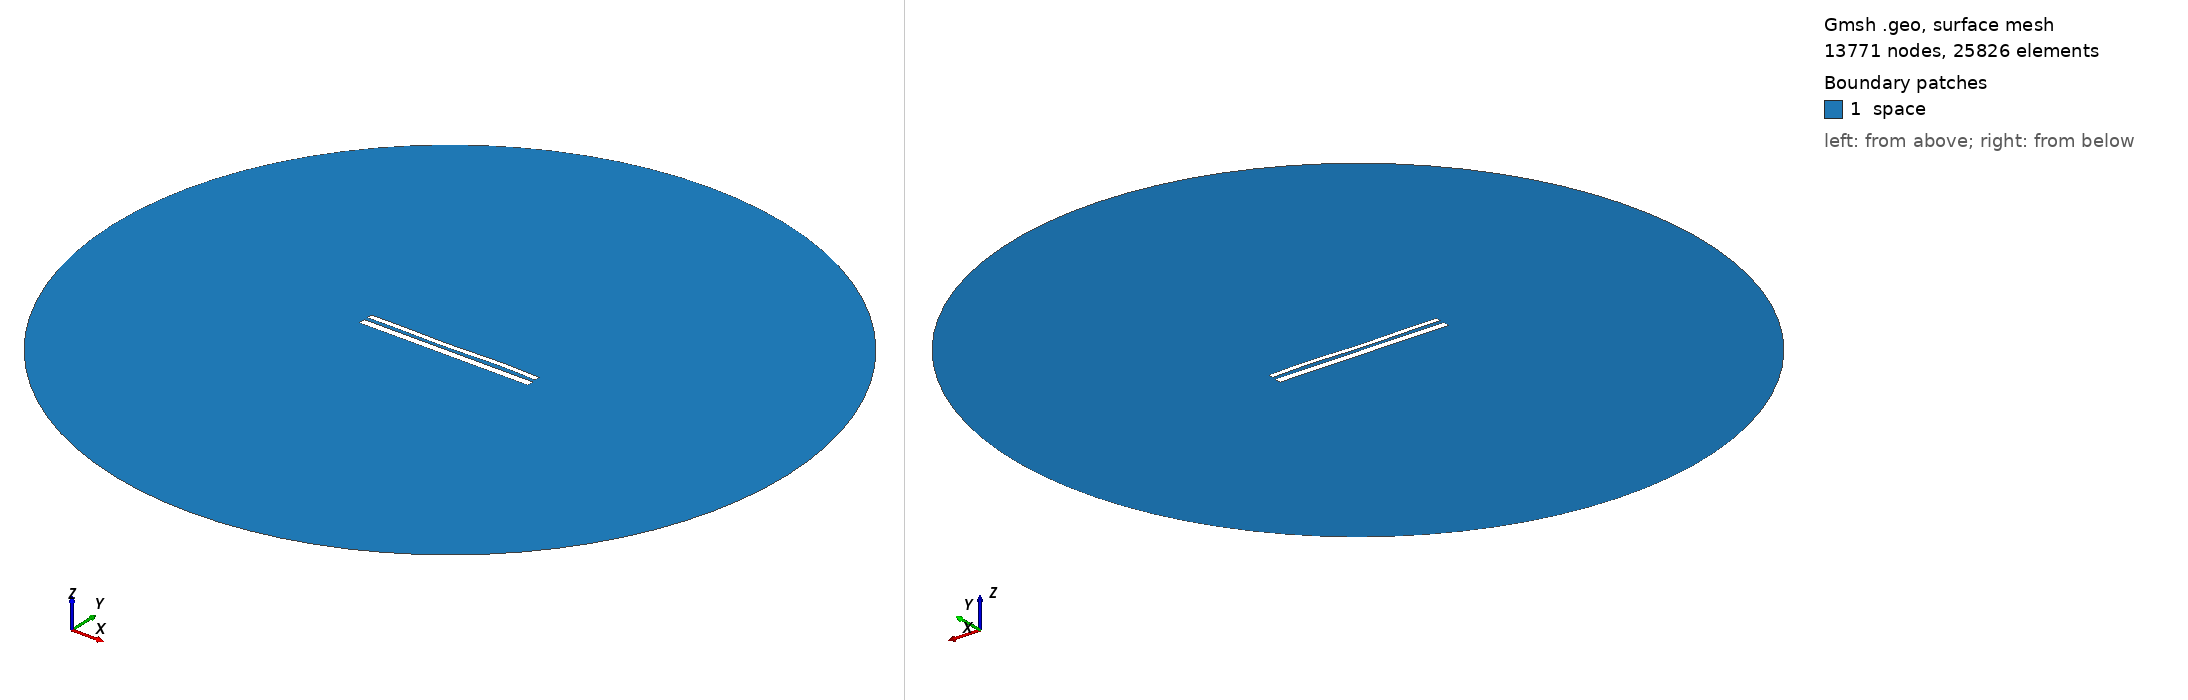

Gmsh geometry script, surface-meshed: 13771 nodes, 25826 surface elements. Boundary patches (legend numbers): 1 space. Left view from above one corner, right view from below the opposite corner. Legend entries are the model's physical surfaces. The drawing asked Gmsh for element sizes between 1% and 20% of the model's largest extent; the script's own settings can give other sizes.

=== 11030.geo (drawn) ===
//---------------------------------------
// Geometry kernel
//---------------------------------------

SetFactory("OpenCASCADE");



//---------------------------------------
// Parameters of the geometry
//---------------------------------------

// Overetch of the upper plate
overetch = 0.375;

// Distance between the plates
distance = 2.0;

// Discretization over the x axis (for the deformation)
nx = 50; 

// Length of the plate
L = 100 - overetch; 

// Number of modes
n = 4; 

// 1st mode coefficient
coeff(1) = 0.07499999999999998;
beta(1) = 0.596864 * 3.1415926535 / L;

// 2nd mode coefficient
coeff(2) = -0.075;
beta(2) = 1.49418 * 3.1415926535 / L;

// 3rd mode coefficient
coeff(3) = -0.15;
beta(3) = 2.50025 * 3.1415926535 / L;

// 4th mode coefficient
coeff(4) = 0.15;
beta(4) = 3.49999 * 3.1415926535 / L;



//---------------------------------------
// Upper plate (deformed rectangle)
//---------------------------------------

// Coordiantes of the upper plate
xmin = -50;
xmax = 50 - overetch;

// Height of the upper plate
yheight = 4 - 2 * overetch;

// Indexes of the points
UpperID[] = {};
LowerID[] = {};
LeftID[] = {};
RightID[] = {};

// Point index
p = 1;

// Horizontal edges
For i In {1:nx}
    x = xmin + (i-1)*(xmax - xmin)/(nx-1);

    y_bottom = distance / 2 + overetch;
    For j In {1:n}
        C = (Cosh(beta(j)*L) + Cos(beta(j)*L)) / (Sinh(beta(j)*L) + Sin(beta(j)*L));
        y_bottom  = y_bottom + coeff(j) * (Cosh(beta(j)*(x+50)) - Cos(beta(j)*(x+50)) - C * (Sinh(beta(j)*(x+50)) - Sin(beta(j)*(x+50))));
    EndFor

    y_top = y_bottom + yheight;

    Point(p) = {x, y_top, 0, 1.0};
    UpperID[i] = p;
    p = p + 1;

    Point(p) = {x, y_bottom, 0, 1.0};
    LowerID[i] = p;
    p = p + 1;
EndFor

// Create point lists
UpperPts[] = {}; LowerPts[] = {};
For i In {1:nx}
  UpperPts[] += {UpperID[i]};
  LowerPts[] += {LowerID[i]};
EndFor

// Build splines
Spline(1) = {UpperPts[]};
Spline(2) = {LowerPts[]};
Line(3) = {LowerPts[nx-1], UpperPts[nx-1]};
Line(4) = {LowerPts[0], UpperPts[0]};

// Build the plane surface
Curve Loop(1) = {2, 3, -1, -4};
Plane Surface(1) = {1};



//---------------------------------------
// Lower plate (rectangle)
//---------------------------------------

// Vertices
Point(1001) = {-50, -1, 0, 1.0};
Point(1002) = { 50, -1, 0, 1.0};
Point(1003) = { 50,  -5, 0, 1.0};
Point(1004) = {-50,  -5, 0, 1.0};

// Edges
Line(5) = {1001, 1002};
Line(6) = {1002, 1003};
Line(7) = {1003, 1004};
Line(8) = {1004, 1001};

// Plane surface
Line Loop(2) = {5, 6, 7, 8};
Plane Surface(2) = {2}; 



//---------------------------------------
// Outer (fictious) boundary
//---------------------------------------

// Points
Point(1005) = {0, 0, 0};       // Center
Point(1006) = {200, 0, 0};     // Start point
Point(1007) = {0, 200, 0};     // 90 degrees
Point(1008) = {-200, 0, 0};    // 180 degrees
Point(1009) = {0, -200, 0};    // 270 degrees

// Circle arcs (each needs start, center, end)
Circle(9) = {1006, 1005, 1007};
Circle(10) = {1007, 1005, 1008};
Circle(11) = {1008, 1005, 1009};
Circle(12) = {1009, 1005, 1006};

// Plane surface for the entire domain
Curve Loop(3) = {9, 10, 11, 12};
Surface(3) = {3};

// Subtract the plates from the whole domain to obtain the actual domain where we want to solve the equations
BooleanDifference{ Surface{3}; Delete; }{ Surface{1}; Surface{2}; Delete; }




//---------------------------------------
// Transfinite Lines/Curves
//---------------------------------------

// Set the number of points on the boundaries
r = 7;

// Plates
Transfinite Curve {1, 2} = 50*r Using Progression 1;
Transfinite Curve {3, 4} = 2*r Using Progression 1;
Transfinite Line {5, 7} = 50*r Using Progression 1;
Transfinite Line {6, 8} = 2*r Using Progression 1;

// Outer boundary
Transfinite Line {9, 10, 11, 12} = 20 Using Progression 1;



//---------------------------------------
// Physical groups
//---------------------------------------                

// Physical curves (boundaries)
Physical Line("force_segment", 10) = {2};
Physical Line("upper_plate", 11) = {1, 3, 4};
Physical Line("lower_plate", 12) = {5, 6, 7, 8};
Physical Line("boundary", 20) = {9, 10, 11, 12};

// Physical Surfaces
Physical Surface("space", 30) = {3};



//---------------------------------------
// 6. Generate the Mesh
//---------------------------------------

// 2D mesh generation
Mesh 2;
